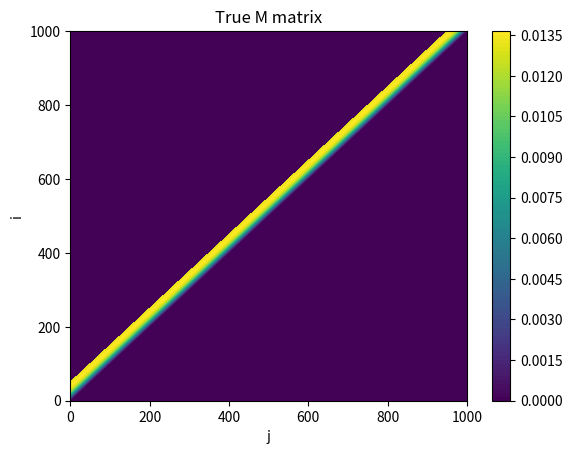
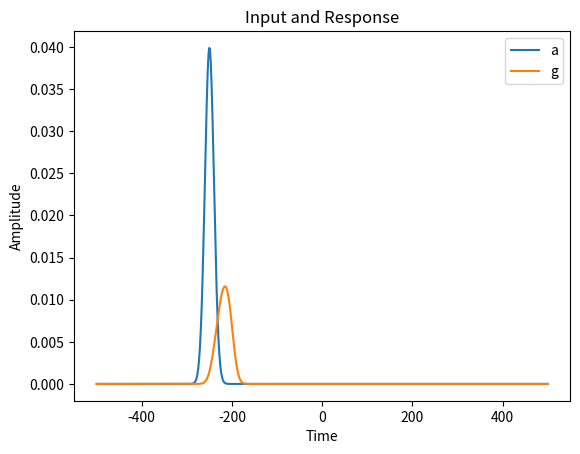
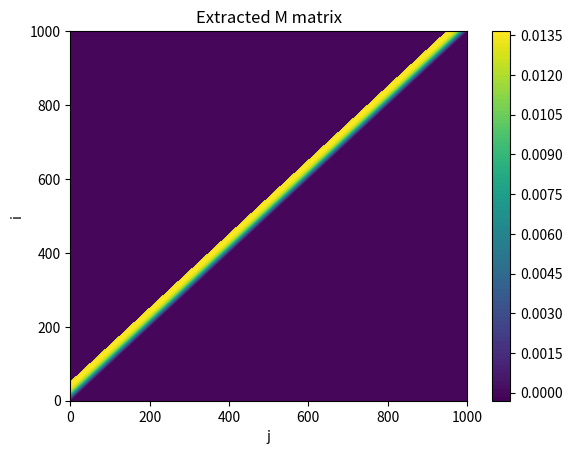
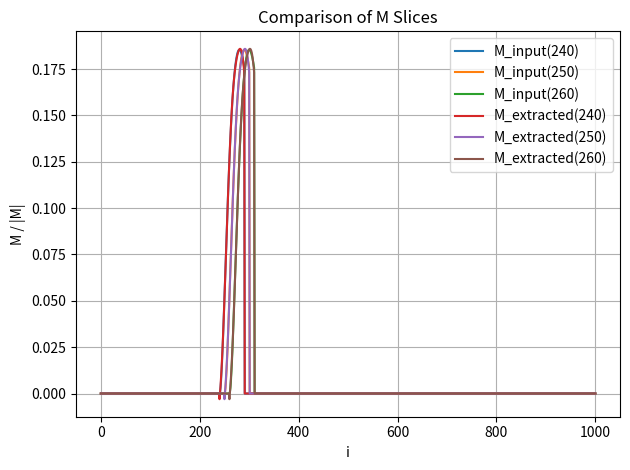

These figures' Python source, in order:
import numpy as np
import matplotlib.pyplot as plt
from scipy.optimize import minimize

# Parameters
n = 1000
time = np.arange(-n//2, n//2 + 1)  # time indices
dk = 400 / 20000 * n
mean = (-5000 / 20000) * n
sigma = (200 / 20000) * n

# Define M and a analytically
def M_func(t, t_prime):
    delta = t - t_prime
    if delta < 0 or delta > 50:  # Strictly lower-triangular
        return 0
    return (delta ** 2 * np.exp(-delta / dk)) / (2 * dk ** 3)

def a_func(t):
    return np.exp(-((t - mean) ** 2) / (2 * sigma ** 2)) / np.sqrt(2 * np.pi * sigma ** 2)

# Build arrays
a = np.array([a_func(t) for t in time])
M = np.array([[M_func(ti, tj) for tj in time] for ti in time])

# Compute g = M a
g = M @ a

# Plot M contour
plt.figure()
plt.contourf(M, levels=100)
plt.colorbar()
plt.title("True M matrix")
plt.xlabel("j")
plt.ylabel("i")
plt.show()

# Plot a and g
plt.figure()
plt.plot(time, a, label='a')
plt.plot(time, g, label='g')
plt.xlabel("Time")
plt.ylabel("Amplitude")
plt.legend()
plt.title("Input and Response")
plt.show()

def solve_toeplitz(g, a, bandwidth=50):
    n = len(a)
    
    # Parameterization: Only store non-zero band elements
    def vec_to_M(v):
        M = np.zeros((n,n))
        for i in range(n):
            for j in range(max(0,i-bandwidth), i+1):
                M[i,j] = v[i-j]
        return M
    
    # Optimization objective
    def loss(v):
        return np.linalg.norm(vec_to_M(v) @ a - g)**2 + 1e-8*np.linalg.norm(v)**2
    
    # Solve
    v0 = np.zeros(bandwidth+1)
    res = minimize(loss, v0, method='L-BFGS-B')
    
    return vec_to_M(res.x)

# Compare extracted M vs true M
a_max = np.max(np.abs(a))
M_ext = solve_toeplitz(g/(a_max+1e-300), a/(a_max+1e-300))

plt.figure()
plt.contourf(M_ext, levels=100)
plt.colorbar()
plt.title("Extracted M matrix")
plt.xlabel("j")
plt.ylabel("i")
plt.show()

peak_index = np.argmax(a)
plt.figure()

# Input M slice
for s in [peak_index - 10, peak_index, peak_index + 10]:
    m_input_slice = M[:, s]
    norm = np.linalg.norm(m_input_slice)
    m_input_slice = m_input_slice / norm
    plt.plot(m_input_slice, label=f"M_input({s})")

# Compare with extracted slices
for s in [peak_index - 10, peak_index, peak_index + 10]:
    col = M_ext[:, s]
    norm = np.linalg.norm(col)
    if norm > 1e-10 and np.all(np.isfinite(col)):
        m_ext_slice = col / norm
        plt.plot(m_ext_slice, label=f"M_extracted({s})")
    else:
        print(f"Skipped M_ext column {s}: invalid data (norm={norm})")

plt.legend()
plt.xlabel("i")
plt.ylabel("M / |M|")
plt.grid(True)
plt.title("Comparison of M Slices")
plt.tight_layout()
plt.show()